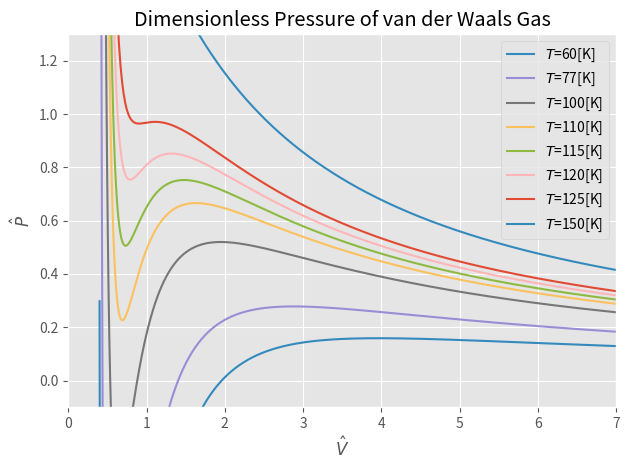

Here is the Python script that generated this plot:
import numpy as np
import matplotlib.pyplot as plt
import scipy.stats as stats
import scipy.signal as sign
plt.style.use('ggplot')


critical_pressure = 33.6 #[atm]
critical_volume = 0.089 #[l / mole]
critical_temperature = 126 #[K]
temperatures = np.array([60, 77, 100, 110, 115, 120, 125, 150])
volumes = np.linspace(0.4, 10, 1000)


def pressure(volume, temp):
    return (8 * temp) / (3 * volume - 1) - 3 / (volume)**2


def plot_liquid_gas_volume():
    v_l = np.array([0.51, 0.58, 0.62, 0.69, 0.85])
    v_g = np.array([4.37, 2.91, 2.23, 1.70, 1.22])
    T = np.array([100, 110, 115, 120, 125])


    diff = v_l - v_g
    a, b = stats.linregress(T, diff)[0:2]


    plt.title("Regression Plot of $V_{l - g}(T)$")
    plt.scatter(T, diff, c='k')
    plt.plot(T, a*T + b)
    plt.xlabel(r"$T [K]$")
    plt.ylabel(r"$V_l - V_g $")
    plt.legend([r"$a = {0:.2f}, b = {1:.2f}, T_c = {2:.2f}$".format(a, b, -b/a)])
    plt.show()


plot_liquid_gas_volume()


for temp in temperatures:
    plt.plot(volumes, pressure(volumes, temp / critical_temperature), label = r"$T$=%g[K]" % (temp))


plt.title("Dimensionless Pressure of van der Waals Gas")
plt.ylabel(r"$\hat{P}$")
plt.xlabel(r"$\hat{V}$")
plt.xlim(0, 7)
plt.ylim(-0.1, 1.3)
plt.legend(loc='upper right')
plt.tight_layout()
plt.show()
